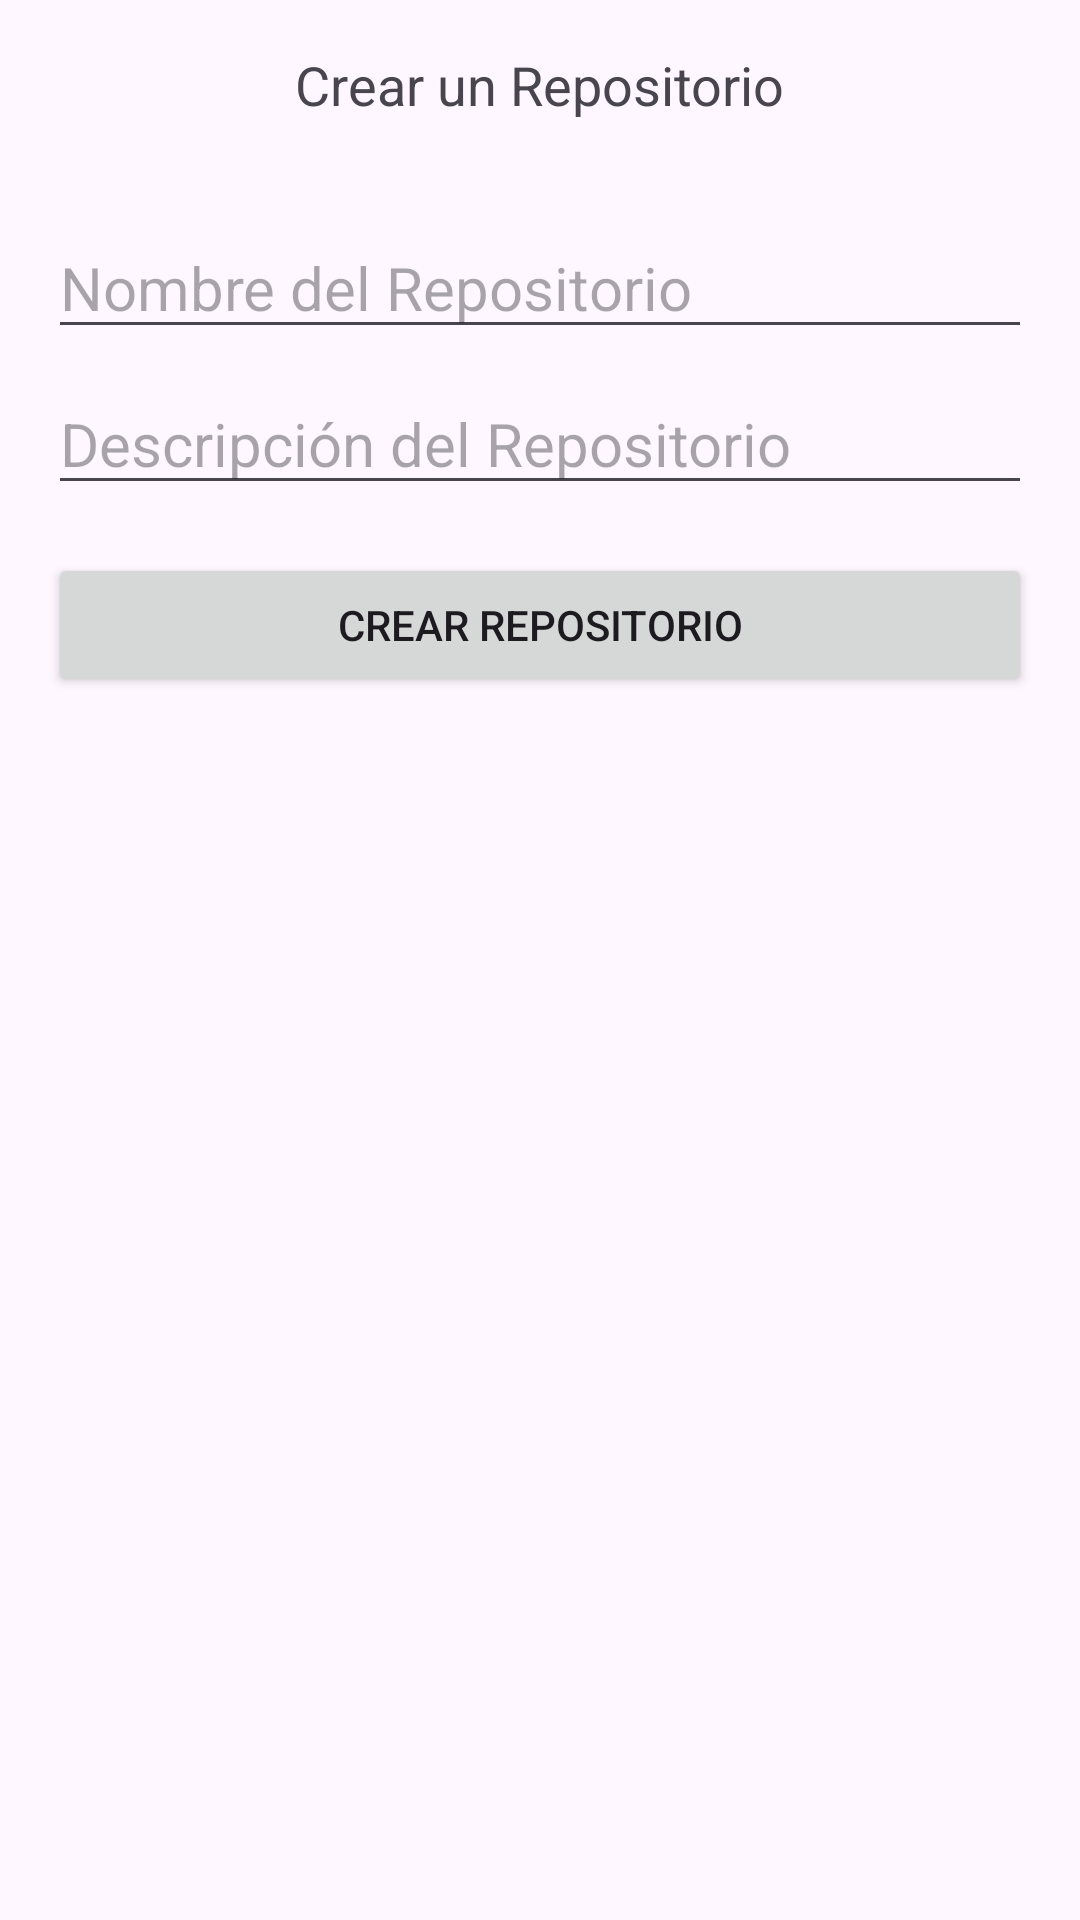

Reconstruct the res/layout file that produces this screen, plus the resources it refers to.
<!-- AndroidManifest.xml: application theme Theme.Tareafragment -->
<!-- res/layout/activity_crear_repo.xml -->
<?xml version="1.0" encoding="utf-8"?>
<RelativeLayout xmlns:android="http://schemas.android.com/apk/res/android"
    xmlns:tools="http://schemas.android.com/tools"
    android:layout_width="match_parent"
    android:layout_height="match_parent"
    android:paddingLeft="16dp"
    android:paddingTop="16dp"
    android:paddingRight="16dp"
    android:paddingBottom="16dp"
    tools:context=".CrearRepoActivity">

    <TextView
        android:id="@+id/tvTitulo"
        android:layout_width="wrap_content"
        android:layout_height="wrap_content"
        android:text="Crear un Repositorio"
        android:textSize="18sp"
        android:layout_centerHorizontal="true"
        android:layout_marginBottom="16dp"/>

    <EditText
        android:id="@+id/edtNombre"
        android:layout_width="match_parent"
        android:layout_height="wrap_content"
        android:layout_below="@id/tvTitulo"
        android:layout_marginTop="16dp"
        android:textSize="20sp"
        android:hint="Nombre del Repositorio"/>

    <EditText
        android:id="@+id/edtDescripcion"
        android:layout_width="match_parent"
        android:layout_height="wrap_content"
        android:layout_below="@id/edtNombre"
        android:layout_marginTop="8dp"
        android:textSize="20sp"
        android:hint="Descripción del Repositorio"/>

    <Button
        android:id="@+id/btnCrear"
        android:layout_width="match_parent"
        android:layout_height="wrap_content"
        android:layout_below="@id/edtDescripcion"
        android:layout_marginTop="16dp"
        android:text="Crear Repositorio"/>

</RelativeLayout>
<!-- resources referenced by this layout -->
<resources>
  <style name="Theme.Tareafragment" parent="Base.Theme.Tareafragment" />
  <style name="Base.Theme.Tareafragment" parent="Theme.Material3.DayNight.NoActionBar">
          
          
      </style>
</resources>
